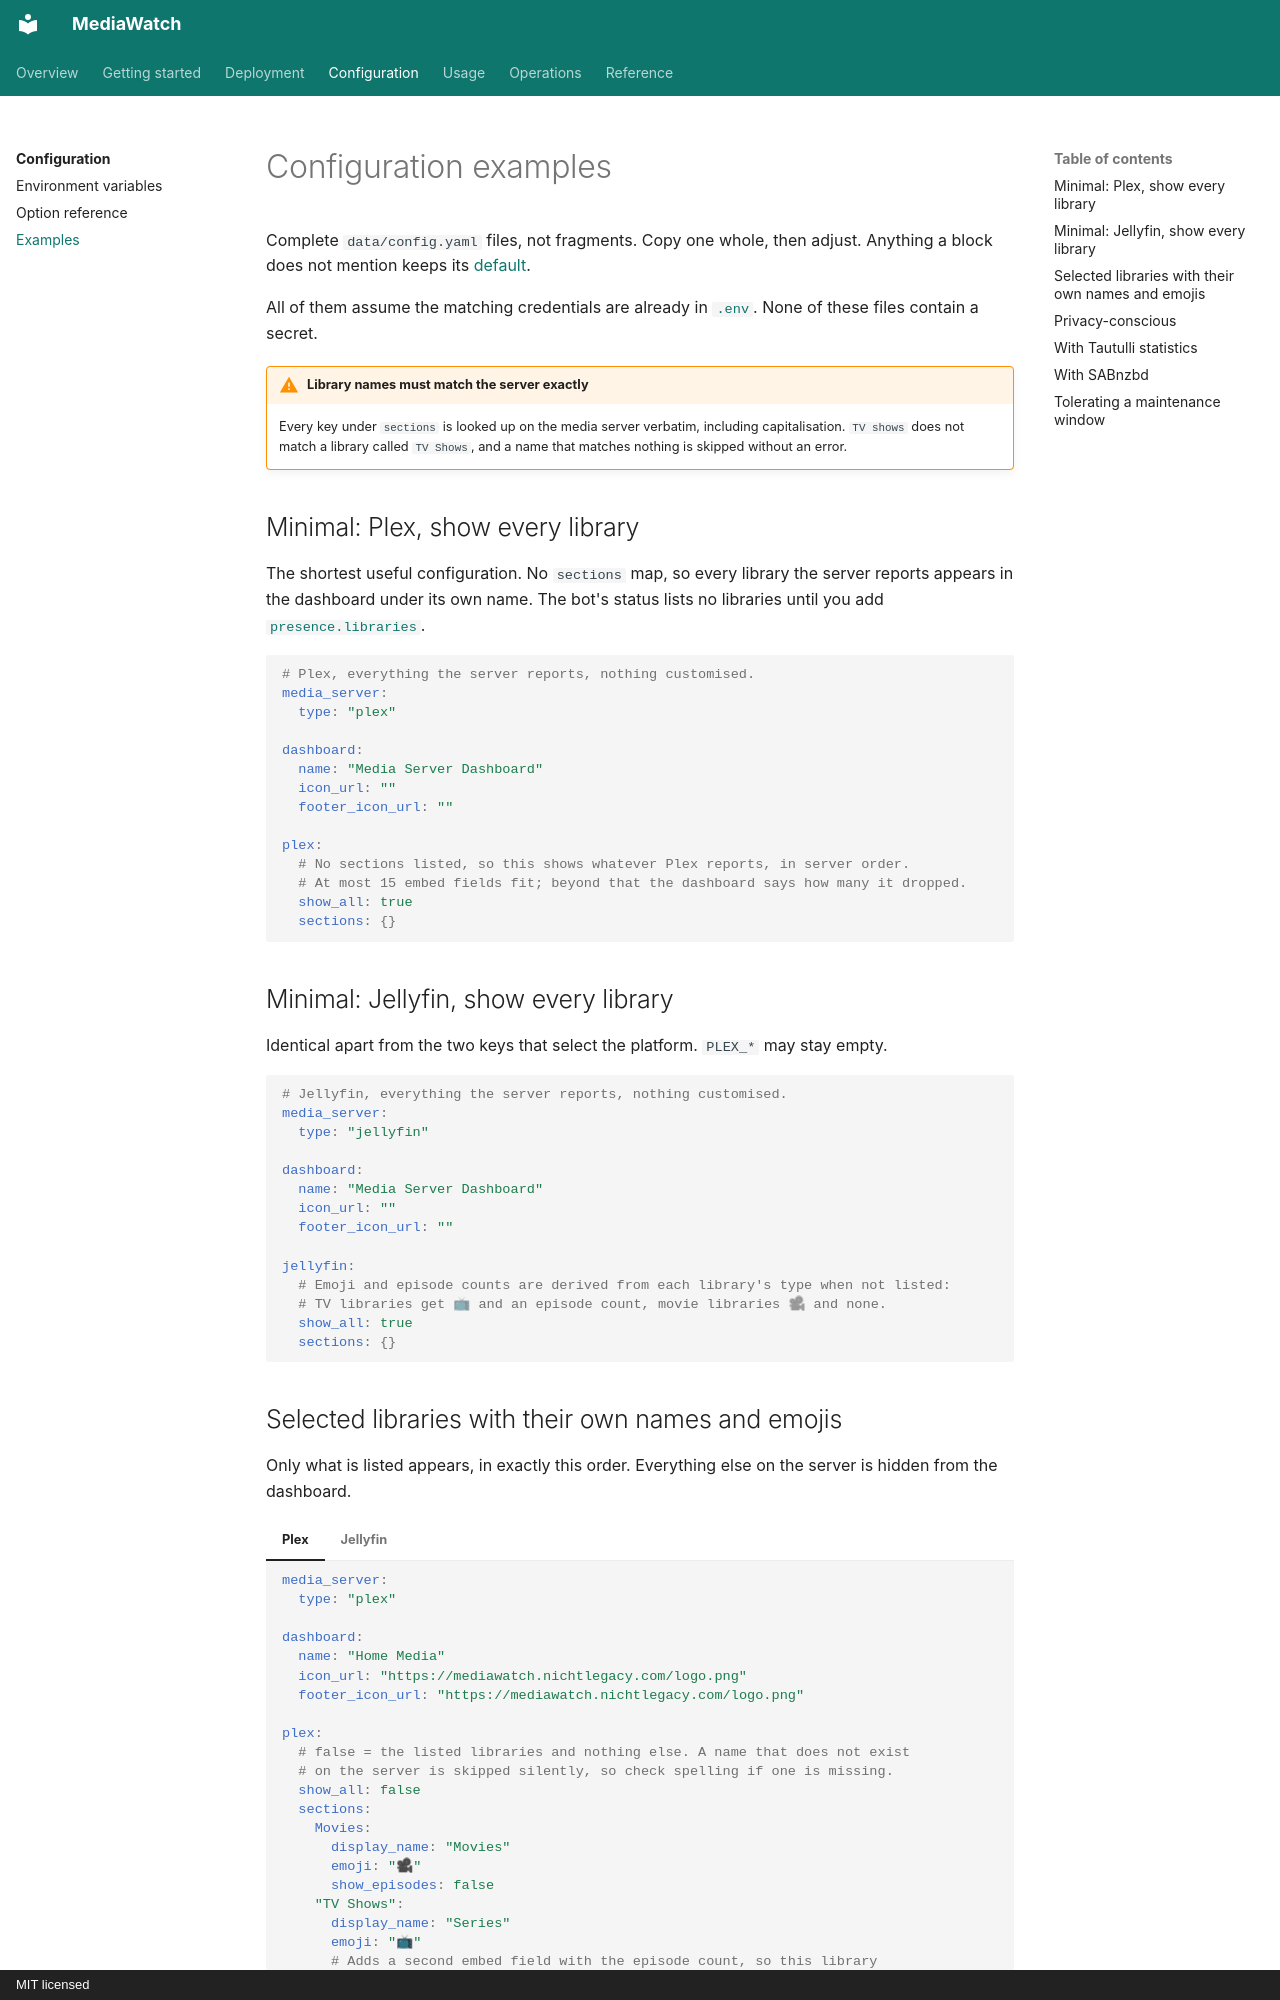

repository: nichtlegacy/MediaWatch · page: configuration/examples/index.html · generator: mkdocs · copyright: MIT licensed

# Configuration examples

Complete `data/config.yaml` files, not fragments. Copy one whole, then adjust. Anything a
block does not mention keeps its [default](reference.md).

All of them assume the matching credentials are already in
[`.env`](environment.md). None of these files contain a secret.

!!! warning "Library names must match the server exactly"

    Every key under `sections` is looked up on the media server verbatim, including
    capitalisation. `TV shows` does not match a library called `TV Shows`, and a name
    that matches nothing is skipped without an error.

## Minimal: Plex, show every library

The shortest useful configuration. No `sections` map, so every library the server reports
appears in the dashboard under its own name. The bot's status lists no libraries until you
add [`presence.libraries`](reference.md#libraries).

```yaml
# Plex, everything the server reports, nothing customised.
media_server:
  type: "plex"

dashboard:
  name: "Media Server Dashboard"
  icon_url: ""
  footer_icon_url: ""

plex:
  # No sections listed, so this shows whatever Plex reports, in server order.
  # At most 15 embed fields fit; beyond that the dashboard says how many it dropped.
  show_all: true
  sections: {}
```

## Minimal: Jellyfin, show every library

Identical apart from the two keys that select the platform. `PLEX_*` may stay empty.

```yaml
# Jellyfin, everything the server reports, nothing customised.
media_server:
  type: "jellyfin"

dashboard:
  name: "Media Server Dashboard"
  icon_url: ""
  footer_icon_url: ""

jellyfin:
  # Emoji and episode counts are derived from each library's type when not listed:
  # TV libraries get 📺 and an episode count, movie libraries 🎥 and none.
  show_all: true
  sections: {}
```
